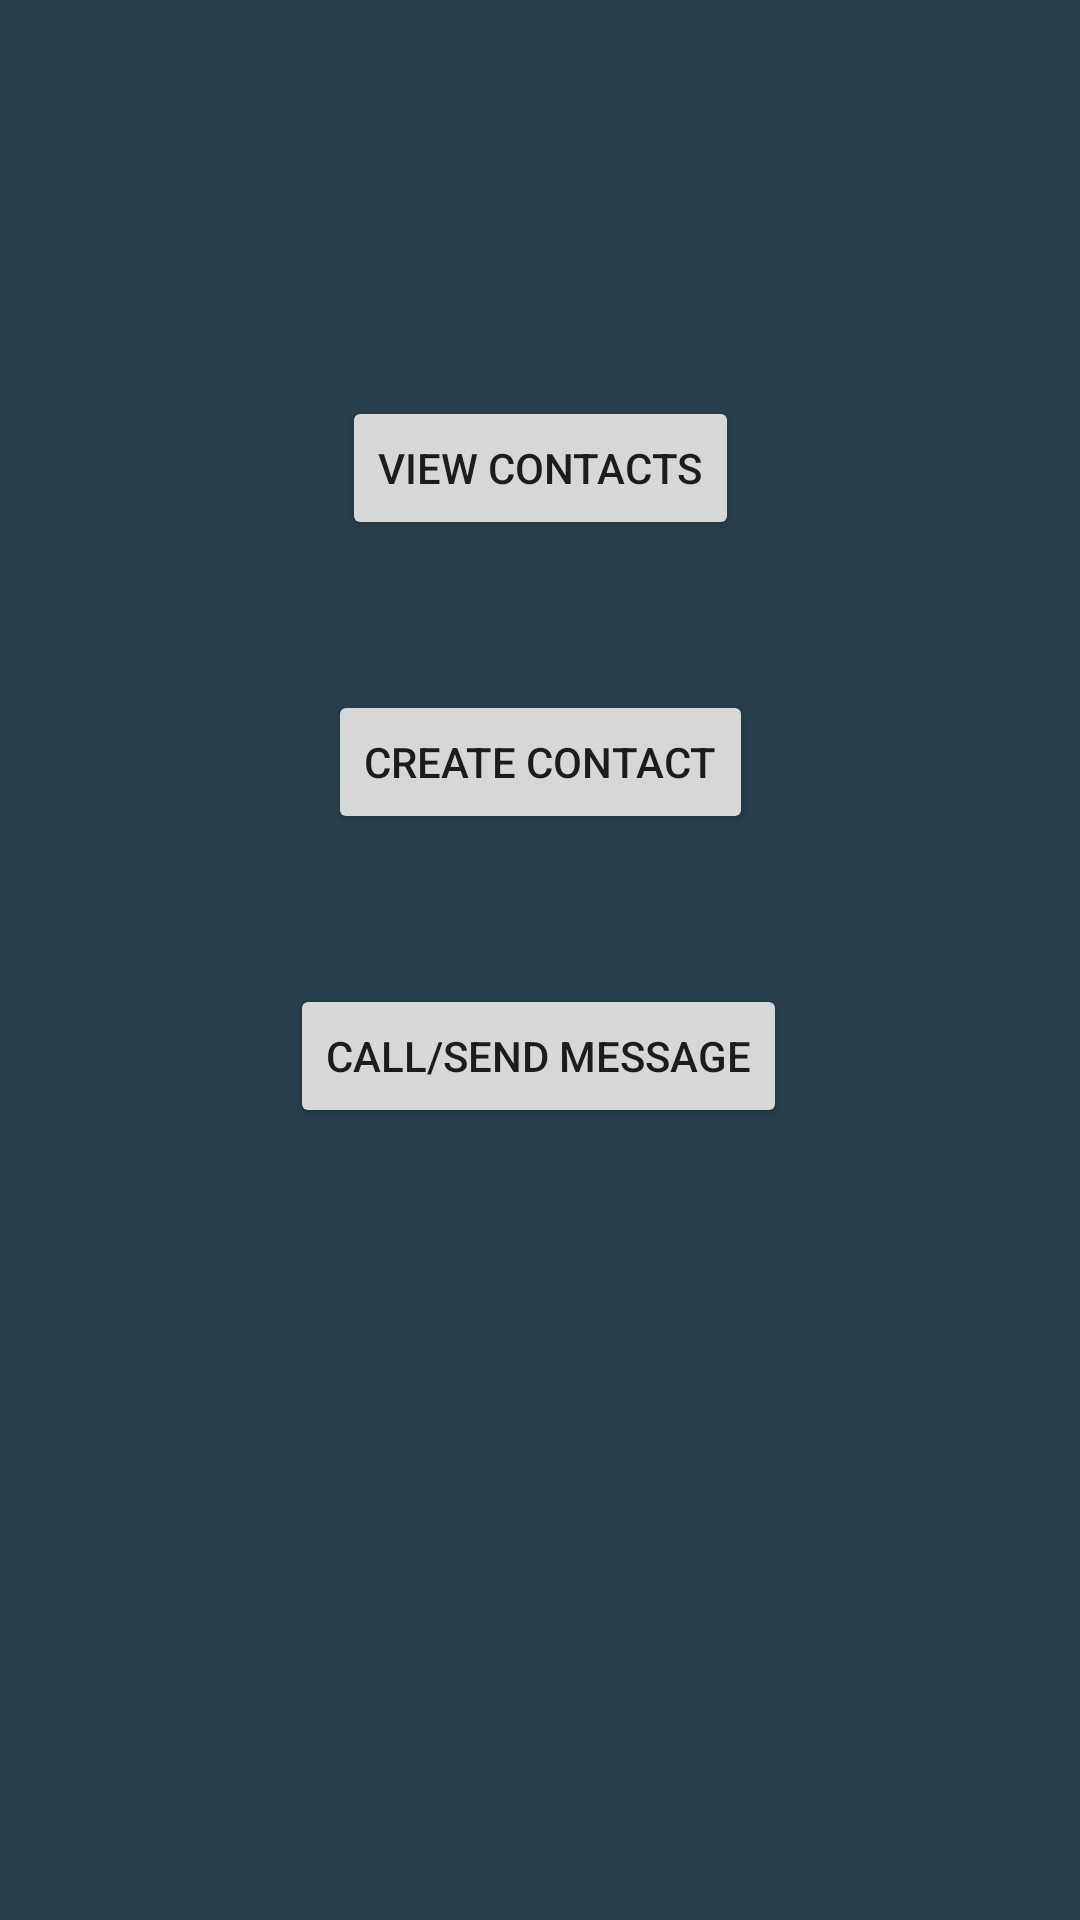

Android layout source for this screen:
<!-- AndroidManifest.xml: application theme Theme.VitalSigns -->
<!-- res/layout/activity_contacts.xml -->
<?xml version="1.0" encoding="utf-8"?>
<androidx.constraintlayout.widget.ConstraintLayout xmlns:android="http://schemas.android.com/apk/res/android"
    xmlns:app="http://schemas.android.com/apk/res-auto"
    xmlns:tools="http://schemas.android.com/tools"
    android:layout_width="match_parent"
    android:layout_height="match_parent"
    tools:context=".Contacts"
    android:background="#273E4C"
    >

    <Button
        android:id="@+id/view_contacts"
        android:layout_width="wrap_content"
        android:layout_height="wrap_content"
        android:layout_marginTop="132dp"
        android:onClick="launchViewContacts"
        android:text="@string/viewContacts"
        app:layout_constraintEnd_toEndOf="parent"
        app:layout_constraintStart_toStartOf="parent"
        app:layout_constraintTop_toTopOf="parent" />

    <Button
        android:id="@+id/createContact"
        android:layout_width="wrap_content"
        android:layout_height="wrap_content"
        android:layout_marginTop="50dp"
        android:onClick="launchCreateContact"
        android:text="@string/create_contact"
        app:layout_constraintEnd_toEndOf="parent"
        app:layout_constraintStart_toStartOf="parent"
        app:layout_constraintTop_toBottomOf="@+id/view_contacts" />

    <Button
        android:id="@+id/sms_pc"
        android:layout_width="wrap_content"
        android:layout_height="wrap_content"
        android:layout_marginTop="50dp"
        android:onClick="launchCallSMS"
        android:text="@string/call_sms"
        app:layout_constraintEnd_toEndOf="parent"
        app:layout_constraintHorizontal_bias="0.497"
        app:layout_constraintStart_toStartOf="parent"
        app:layout_constraintTop_toBottomOf="@+id/createContact" />
</androidx.constraintlayout.widget.ConstraintLayout>
<!-- resources referenced by this layout -->
<resources>
  <string name="call_sms">Call/Send Message</string>
  <string name="create_contact">Create Contact</string>
  <string name="viewContacts">View Contacts</string>
  <style name="Theme.VitalSigns" parent="Theme.MaterialComponents.DayNight.DarkActionBar">
          
          <item name="colorPrimary">@color/purple_500</item>
          <item name="colorPrimaryVariant">@color/purple_700</item>
          <item name="colorOnPrimary">@color/white</item>
          
          <item name="colorSecondary">@color/teal_200</item>
          <item name="colorSecondaryVariant">@color/teal_700</item>
          <item name="colorOnSecondary">@color/black</item>
          
          <item name="android:statusBarColor" tools:targetApi="l">?attr/colorPrimaryVariant</item>
          
      </style>
  <!-- not gathered from this repository: default colours our renderer supplied (Android Studio template values) -->
  <color name="purple_500">#FF6200EE</color>
  <color name="purple_700">#FF3700B3</color>
  <color name="teal_200">#FF03DAC5</color>
  <color name="teal_700">#FF018786</color>
  <color name="black">#FF000000</color>
  <color name="white">#FFFFFFFF</color>
</resources>
